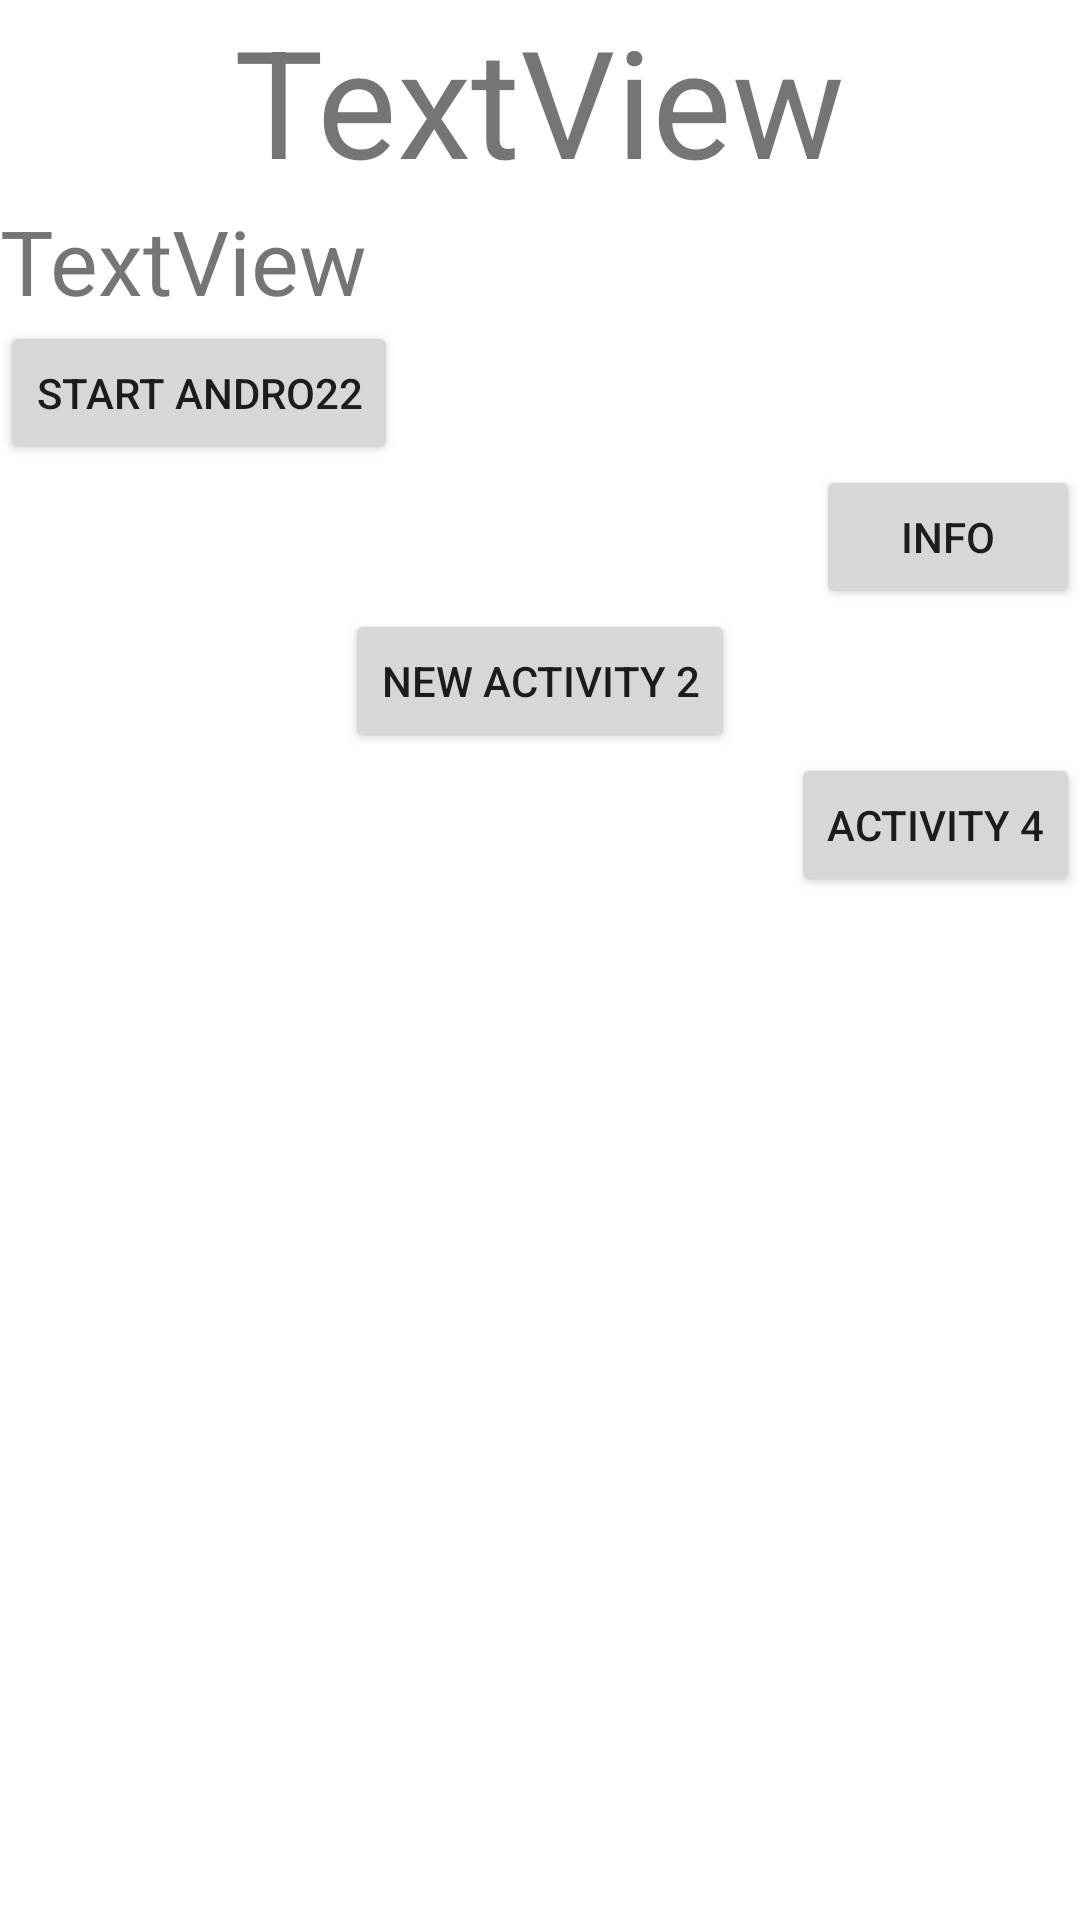

Produce the Android XML layout that renders to this screen, including the resource entries it uses.
<!-- AndroidManifest.xml: application theme Theme.MyAndro -->
<!-- res/layout/myactivity_1.xml -->
<?xml version="1.0" encoding="utf-8"?>
<LinearLayout xmlns:android="http://schemas.android.com/apk/res/android"
    xmlns:app="http://schemas.android.com/apk/res-auto"
    xmlns:tools="http://schemas.android.com/tools"
    android:layout_width="match_parent"
    android:layout_height="match_parent"
    android:orientation="vertical"
    android:gravity="top"
    android:id="@+id/main_layout"
    >

    <TextView
        android:id="@+id/myTextView1"
        android:layout_width="wrap_content"
        android:layout_height="wrap_content"
        android:text="TextView"
        android:layout_gravity="center"
        android:textSize="50sp"

       />

    <TextView
        android:id="@+id/myTextView2"
        android:layout_width="wrap_content"
        android:layout_height="wrap_content"
        android:text="TextView"
        android:textSize="30sp"
        />

    <Button
        android:id="@+id/button2"
        android:layout_width="wrap_content"
        android:layout_height="wrap_content"
        android:text="@string/btnStart"
         />
    <Button
        android:id="@+id/button3"
        android:layout_width="wrap_content"
        android:layout_height="wrap_content"
        android:text="@string/btnText1"
        android:layout_gravity="end"
        />
    
    <Button
        android:id="@+id/btnNewActivity2"
        android:layout_width="wrap_content"
        android:layout_height="wrap_content"
        android:text="@string/btnNewActivity2"
        android:layout_gravity="center_horizontal"
        />
    
        <Button
            android:id="@+id/btnAtivity4ID"
            android:layout_width="wrap_content"
            android:layout_height="wrap_content"
            android:text="@string/btnActivity4STRING"
            android:layout_gravity="end"
           />
</LinearLayout>
<!-- resources referenced by this layout -->
<resources>
  <string name="btnActivity4STRING">Activity 4</string>
  <string name="btnNewActivity2">New Activity 2</string>
  <string name="btnStart">Start Andro22</string>
  <string name="btnText1">Info</string>
  <style name="Theme.MyAndro" parent="Theme.MaterialComponents.DayNight.DarkActionBar">
          
          <item name="colorPrimary">@color/purple_500</item>
          <item name="colorPrimaryVariant">@color/purple_700</item>
          <item name="colorOnPrimary">#46EC09</item>
          
          <item name="colorSecondary">@color/teal_200</item>
          <item name="colorSecondaryVariant">@color/teal_700</item>
          <item name="colorOnSecondary">@color/black</item>
          
          <item name="android:statusBarColor" tools:targetApi="l">?attr/colorPrimaryVariant</item>
          
      </style>
  <!-- not gathered from this repository: default colours our renderer supplied (Android Studio template values) -->
  <color name="purple_500">#FF6200EE</color>
  <color name="purple_700">#FF3700B3</color>
  <color name="teal_200">#FF03DAC5</color>
  <color name="teal_700">#FF018786</color>
  <color name="black">#FF000000</color>
</resources>
